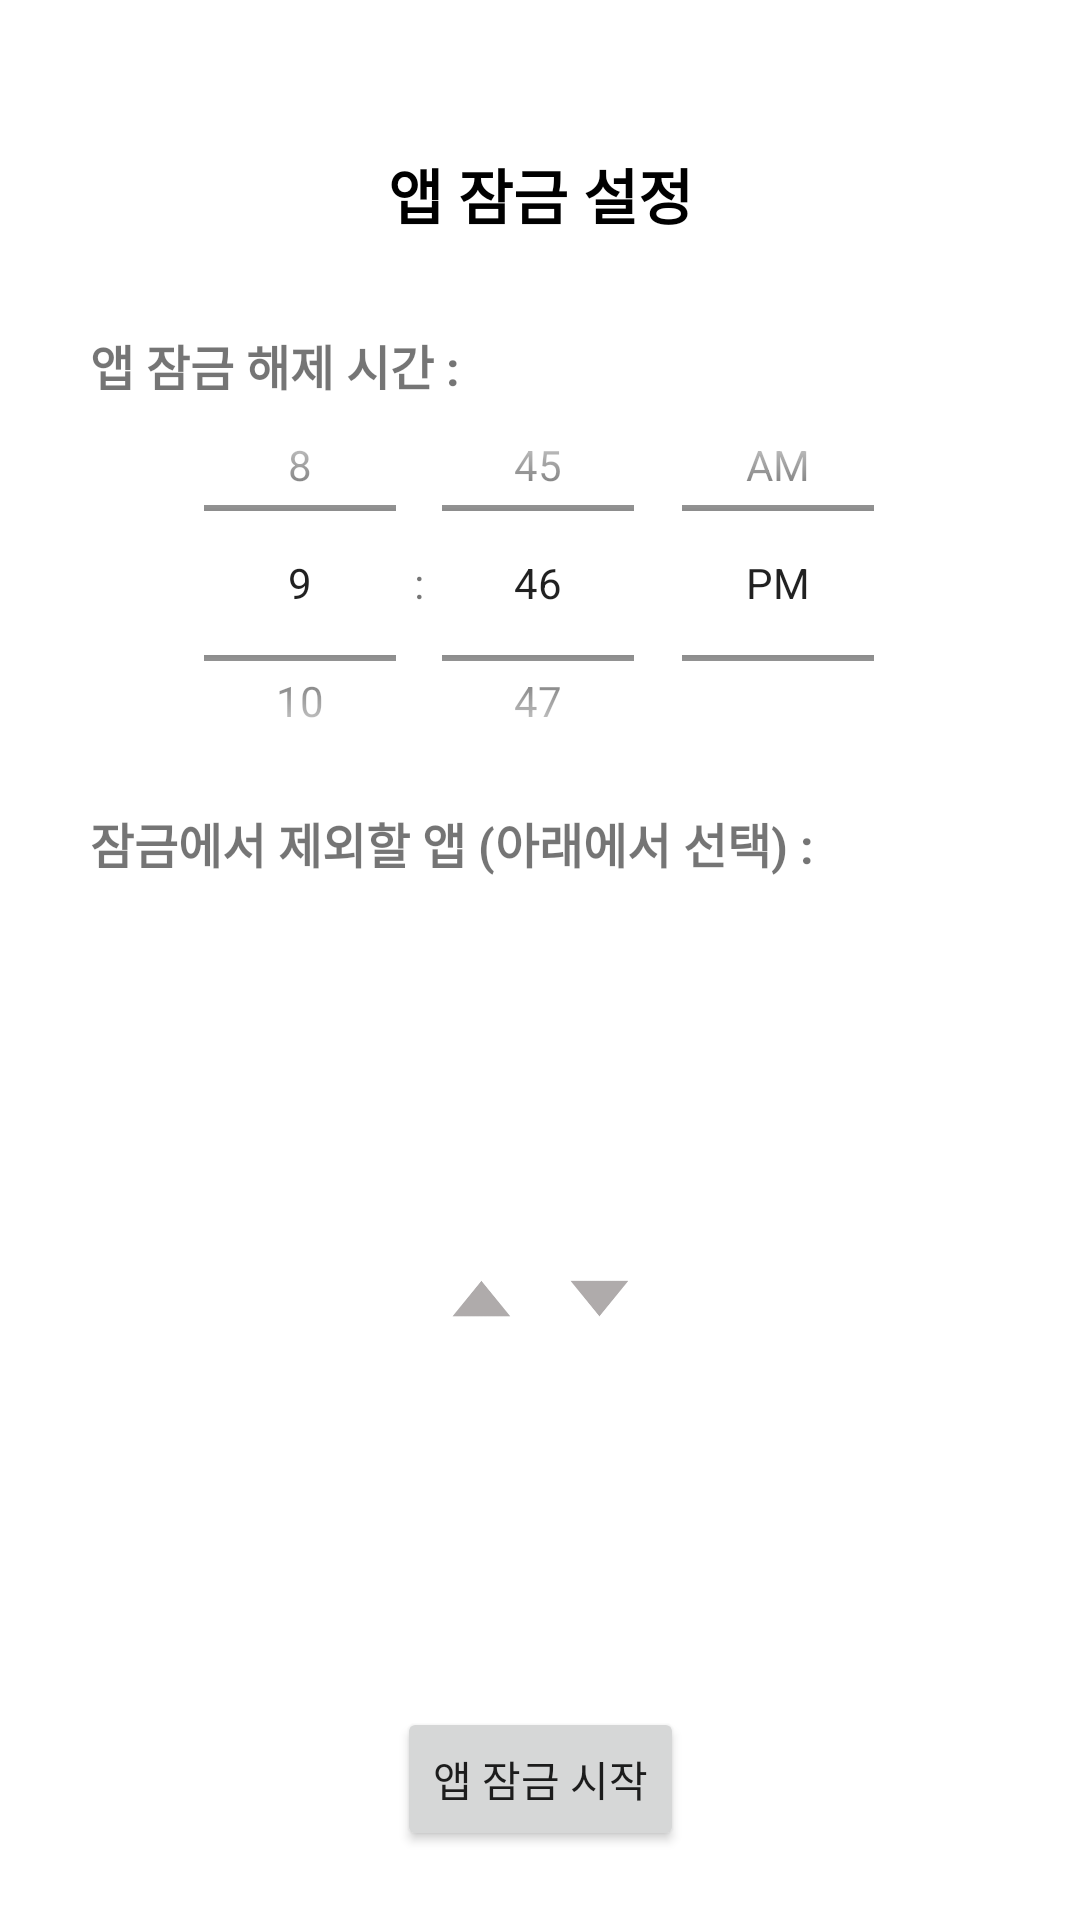

Layout XML and referenced resources for this Android screen:
<!-- AndroidManifest.xml: application theme Theme.StudyApp -->
<!-- res/layout/activity_app_lock.xml -->
<?xml version="1.0" encoding="utf-8"?>
<androidx.constraintlayout.widget.ConstraintLayout xmlns:android="http://schemas.android.com/apk/res/android"
    xmlns:app="http://schemas.android.com/apk/res-auto"
    xmlns:tools="http://schemas.android.com/tools"
    android:layout_width="match_parent"
    android:layout_height="match_parent"
    tools:context=".AppLockActivity">

    <TextView
        android:id="@+id/titleLock"
        android:layout_width="match_parent"
        android:layout_height="wrap_content"
        android:text="앱 잠금 설정"
        android:textSize="20dp"
        android:textStyle="bold"
        android:textColor="@color/black"
        android:gravity="center"
        app:layout_constraintTop_toTopOf="parent"
        android:layout_marginTop="50dp" />

    <TextView
        android:layout_width="match_parent"
        android:layout_height="wrap_content"
        android:text="앱 잠금 해제 시간 :"
        android:textSize="16dp"
        android:textStyle="bold"
        app:layout_constraintTop_toTopOf="parent"
        android:layout_marginTop="110dp"
        android:layout_marginLeft="30dp"/>

    
    <TimePicker
        android:id="@+id/timePicker"
        android:layout_width="wrap_content"
        android:layout_height="150dp"
        android:timePickerMode="spinner"
        app:layout_constraintHorizontal_bias="0.496"
        app:layout_constraintLeft_toLeftOf="parent"
        app:layout_constraintRight_toRightOf="parent"
        app:layout_constraintTop_toBottomOf="@+id/titleLock"
        android:layout_marginTop="40dp"/>

    <TextView
        android:layout_width="match_parent"
        android:layout_height="wrap_content"
        android:text="잠금에서 제외할 앱 (아래에서 선택) : "
        android:textSize="16dp"
        android:textStyle="bold"
        app:layout_constraintTop_toBottomOf="@id/timePicker"
        android:layout_marginLeft="30dp"/>

    
    <ListView
        android:id="@+id/unlockAppList"
        android:layout_width="360dp"
        android:layout_height="110dp"
        app:layout_constraintTop_toBottomOf="@id/timePicker"
        android:layout_marginTop="40dp"
        app:layout_constraintLeft_toLeftOf="parent"
        app:layout_constraintRight_toRightOf="parent"
        />

    <ImageView
        android:layout_width="60dp"
        android:layout_height="13dp"
        android:src="@drawable/updown"
        app:layout_constraintTop_toBottomOf="@id/unlockAppList"
        android:layout_marginTop="7dp"
        app:layout_constraintLeft_toLeftOf="parent"
        app:layout_constraintRight_toRightOf="parent"/>

    
    <ListView
    android:id="@+id/appList"
    android:layout_width="360dp"
    android:layout_height="160dp"
    app:layout_constraintTop_toBottomOf="@id/unlockAppList"
    android:layout_marginTop="25dp"
    app:layout_constraintLeft_toLeftOf="parent"
    app:layout_constraintRight_toRightOf="parent"
    />

    
    <Button
        android:id="@+id/lockButton"
        android:layout_width="wrap_content"
        android:layout_height="wrap_content"
        app:layout_constraintBottom_toBottomOf="parent"
        app:layout_constraintLeft_toLeftOf="parent"
        app:layout_constraintRight_toRightOf="parent"
        android:layout_marginBottom="23dp"
        android:text="앱 잠금 시작" />

</androidx.constraintlayout.widget.ConstraintLayout>
<!-- resources referenced by this layout -->
<resources>
  <!-- drawable updown: png bitmap (drawable, 4356 bytes) -->
  <style name="Theme.StudyApp" parent="Theme.MaterialComponents.DayNight.DarkActionBar">
          <item name="windowNoTitle">true</item>
          <item name="android:windowFullscreen">true</item>
          
  
          <item name="colorOnPrimary">@color/white</item>
          
          <item name="colorSecondary">@color/teal_200</item>
          <item name="colorSecondaryVariant">@color/teal_700</item>
          <item name="colorOnSecondary">@color/black</item>
          
          <item name="android:statusBarColor">?attr/colorPrimaryVariant</item>
          
      </style>
  <!-- not gathered from this repository: default colours our renderer supplied (Android Studio template values) -->
  <color name="teal_200">#FF03DAC5</color>
  <color name="teal_700">#FF018786</color>
  <color name="black">#FF000000</color>
  <color name="white">#FFFFFFFF</color>
</resources>
